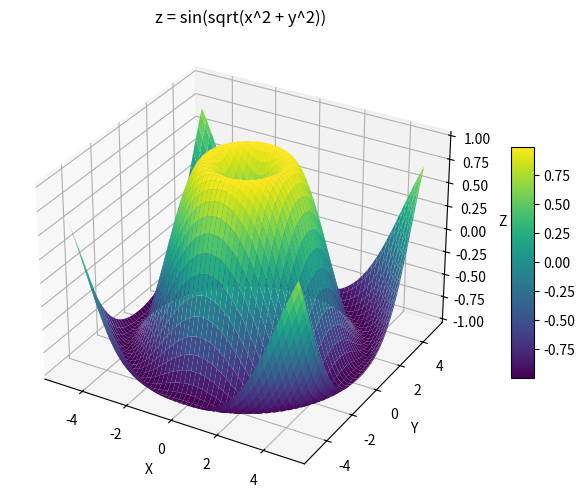

Here is the Python script that generated this plot:
import numpy as np
import matplotlib.pyplot as plt

def z(x, y):
    return np.sin(np.sqrt(x ** 2 + y ** 2))

x = np.linspace(-5, 5, 100)
y = np.linspace(-5, 5, 100)
X, Y = np.meshgrid(x, y)
Z = z(X, Y)

fig = plt.figure(figsize = (10, 6))
ax = fig.add_subplot(111, projection = '3d')
surf = ax.plot_surface(X, Y, Z, cmap = 'viridis', edgecolor = 'none')
fig.colorbar(surf, ax = ax, shrink = 0.5, aspect = 10)
ax.set_title('z = sin(sqrt(x^2 + y^2))')
ax.set_xlabel('X')
ax.set_ylabel('Y')
ax.set_zlabel('Z')

plt.show()
